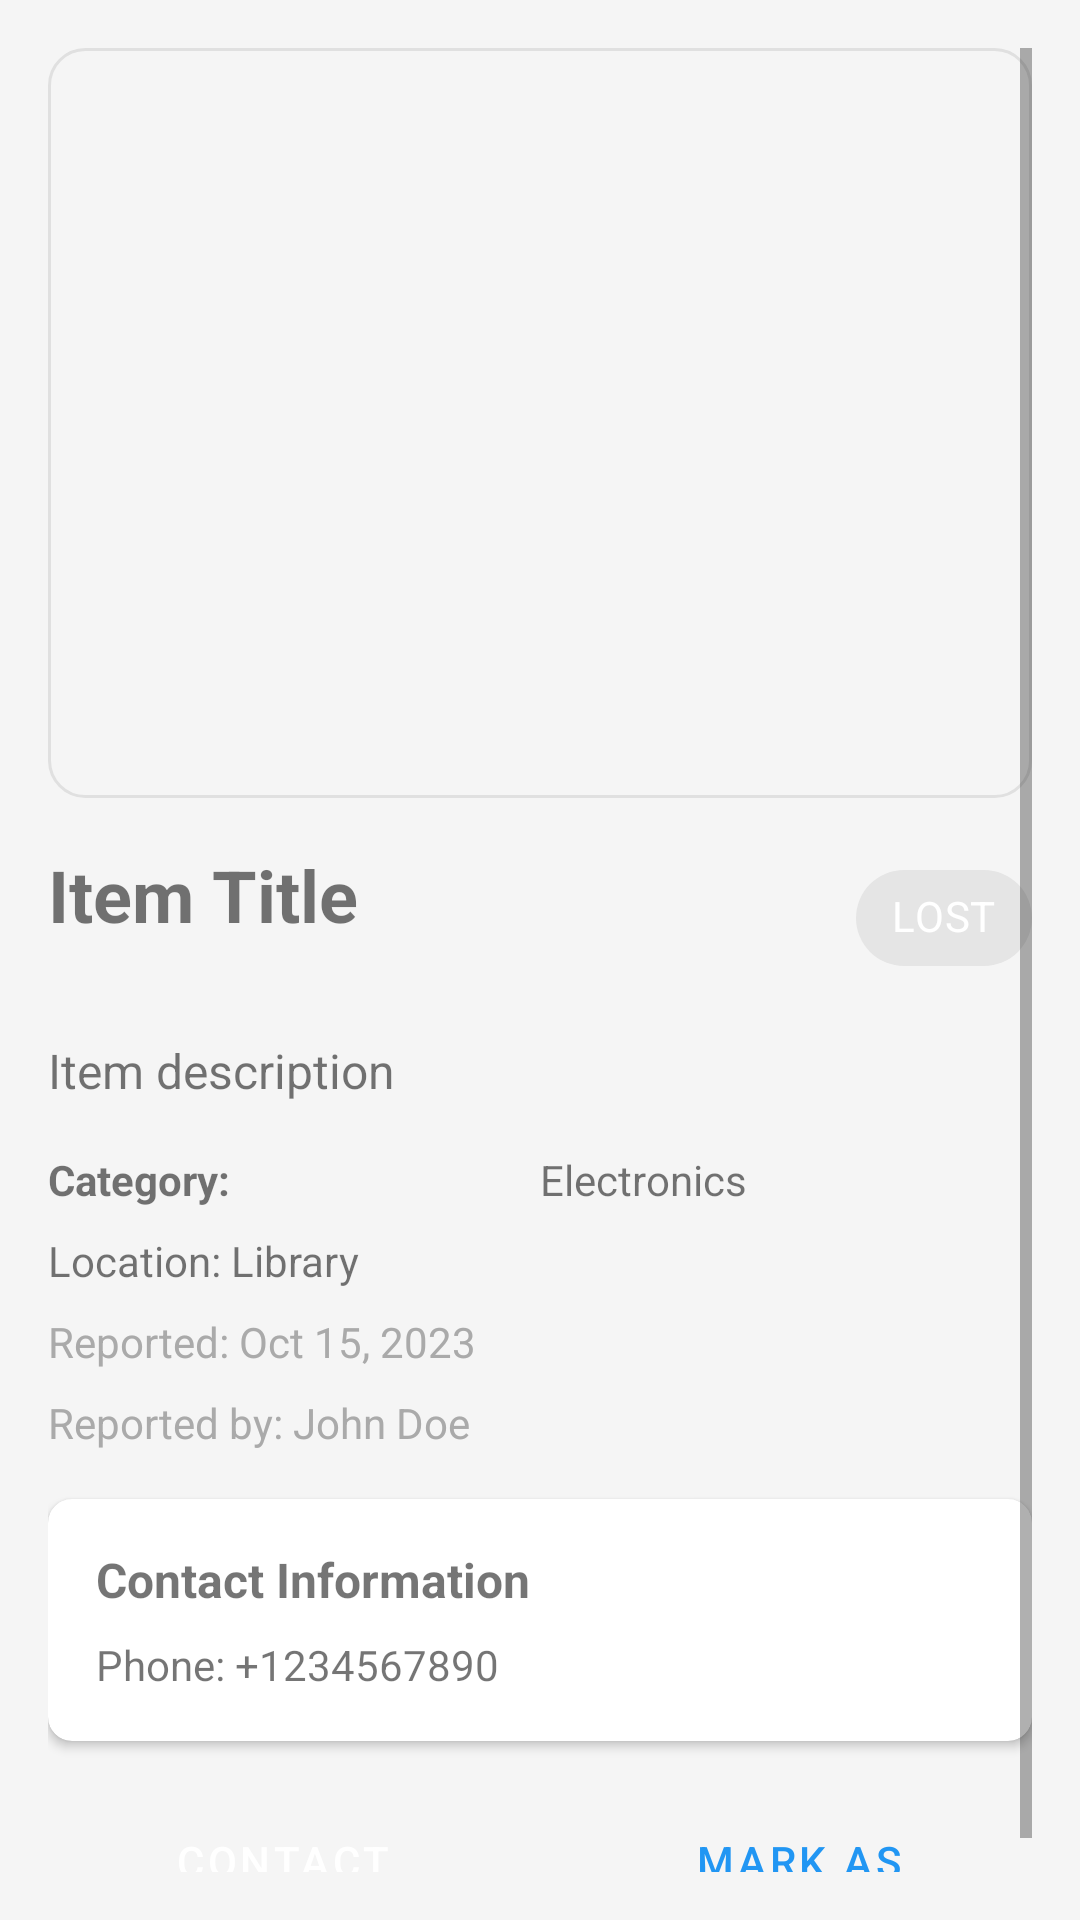

The Android layout XML behind this screen, and the referenced resources:
<!-- AndroidManifest.xml: application theme Theme.LostAndFound -->
<!-- res/layout/fragment_item_detail.xml -->
<?xml version="1.0" encoding="utf-8"?>
<ScrollView xmlns:android="http://schemas.android.com/apk/res/android"
    xmlns:app="http://schemas.android.com/apk/res-auto"
    android:layout_width="match_parent"
    android:layout_height="match_parent"
    android:padding="16dp">

    <LinearLayout
        android:layout_width="match_parent"
        android:layout_height="wrap_content"
        android:orientation="vertical">

        <ImageView
            android:id="@+id/image_view"
            android:layout_width="match_parent"
            android:layout_height="250dp"
            android:layout_marginBottom="16dp"
            android:scaleType="centerCrop"
            android:background="@drawable/rounded_corner_background"
            android:src="@drawable/ic_placeholder" />

        <LinearLayout
            android:layout_width="match_parent"
            android:layout_height="wrap_content"
            android:orientation="horizontal"
            android:layout_marginBottom="16dp">

            <TextView
                android:id="@+id/text_title"
                android:layout_width="0dp"
                android:layout_height="wrap_content"
                android:layout_weight="1"
                android:text="Item Title"
                android:textSize="24sp"
                android:textStyle="bold" />

            <LinearLayout
                android:layout_width="wrap_content"
                android:layout_height="wrap_content"
                android:orientation="vertical">

                <com.google.android.material.chip.Chip
                    android:id="@+id/chip_type"
                    android:layout_width="wrap_content"
                    android:layout_height="wrap_content"
                    android:text="LOST"
                    android:textColor="@color/white"
                    android:layout_gravity="end" />

                <com.google.android.material.chip.Chip
                    android:id="@+id/chip_resolved"
                    android:layout_width="wrap_content"
                    android:layout_height="wrap_content"
                    android:text="RESOLVED"
                    android:textColor="@color/white"
                    app:chipBackgroundColor="@color/chip_resolved"
                    android:layout_gravity="end"
                    android:visibility="gone" />

            </LinearLayout>

        </LinearLayout>

        <TextView
            android:id="@+id/text_description"
            android:layout_width="match_parent"
            android:layout_height="wrap_content"
            android:text="Item description"
            android:textSize="16sp"
            android:layout_marginBottom="16dp" />

        <LinearLayout
            android:layout_width="match_parent"
            android:layout_height="wrap_content"
            android:orientation="horizontal"
            android:layout_marginBottom="8dp">

            <TextView
                android:layout_width="0dp"
                android:layout_height="wrap_content"
                android:layout_weight="1"
                android:text="Category:"
                android:textStyle="bold" />

            <TextView
                android:id="@+id/text_category"
                android:layout_width="0dp"
                android:layout_height="wrap_content"
                android:layout_weight="1"
                android:text="Electronics" />

        </LinearLayout>

        <TextView
            android:id="@+id/text_location"
            android:layout_width="match_parent"
            android:layout_height="wrap_content"
            android:text="Location: Library"
            android:textSize="14sp"
            android:layout_marginBottom="8dp" />

        <TextView
            android:id="@+id/text_date"
            android:layout_width="match_parent"
            android:layout_height="wrap_content"
            android:text="Reported: Oct 15, 2023"
            android:textSize="14sp"
            android:textColor="@android:color/darker_gray"
            android:layout_marginBottom="8dp" />

        <TextView
            android:id="@+id/text_reporter"
            android:layout_width="match_parent"
            android:layout_height="wrap_content"
            android:text="Reported by: John Doe"
            android:textSize="14sp"
            android:textColor="@android:color/darker_gray"
            android:layout_marginBottom="16dp" />

        <com.google.android.material.card.MaterialCardView
            android:layout_width="match_parent"
            android:layout_height="wrap_content"
            android:layout_marginBottom="24dp"
            app:cardCornerRadius="8dp"
            app:cardElevation="2dp">

            <LinearLayout
                android:layout_width="match_parent"
                android:layout_height="wrap_content"
                android:orientation="vertical"
                android:padding="16dp">

                <TextView
                    android:layout_width="match_parent"
                    android:layout_height="wrap_content"
                    android:text="Contact Information"
                    android:textSize="16sp"
                    android:textStyle="bold"
                    android:layout_marginBottom="8dp" />

                <TextView
                    android:id="@+id/text_contact"
                    android:layout_width="match_parent"
                    android:layout_height="wrap_content"
                    android:text="Phone: +1234567890"
                    android:textSize="14sp" />

            </LinearLayout>

        </com.google.android.material.card.MaterialCardView>

        <LinearLayout
            android:layout_width="match_parent"
            android:layout_height="wrap_content"
            android:orientation="horizontal">

            <Button
                android:id="@+id/button_contact"
                android:layout_width="0dp"
                android:layout_height="wrap_content"
                android:layout_weight="1"
                android:layout_marginEnd="8dp"
                android:text="Contact Reporter"
                style="@style/Widget.MaterialComponents.Button" />

            <Button
                android:id="@+id/button_mark_resolved"
                android:layout_width="0dp"
                android:layout_height="wrap_content"
                android:layout_weight="1"
                android:layout_marginStart="8dp"
                android:text="Mark as Resolved"
                style="@style/Widget.MaterialComponents.Button.OutlinedButton" />

        </LinearLayout>

    </LinearLayout>

</ScrollView>
<!-- resources referenced by this layout -->
<resources>
  <color name="chip_resolved">#FF9E9E9E</color>
  <color name="white">#FFFFFFFF</color>
  <!-- drawable rounded_corner_background (drawable) -->
  <?xml version="1.0" encoding="utf-8"?>
  <shape xmlns:android="http://schemas.android.com/apk/res/android">
      <solid android:color="@color/background_light" />
      <corners android:radius="12dp" />
      <stroke
          android:width="1dp"
          android:color="#E0E0E0" />
  </shape>
  <style name="Theme.LostAndFound" parent="Theme.MaterialComponents.Light.DarkActionBar">
          
          <item name="colorPrimary">@color/primary</item>
          <item name="colorPrimaryVariant">@color/primary_dark</item>
          <item name="colorOnPrimary">@color/white</item>
          
          <item name="colorSecondary">@color/accent</item>
          <item name="colorSecondaryVariant">@color/accent</item>
          <item name="colorOnSecondary">@color/white</item>
          
          <item name="android:statusBarColor" tools:targetApi="l">?attr/colorPrimaryVariant</item>
          
          <item name="android:colorBackground">@color/background_light</item>
          <item name="colorSurface">@color/white</item>
          <item name="colorOnSurface">@color/black</item>
          <item name="colorOnBackground">@color/black</item>
          
      </style>
  <color name="background_light">#FFF5F5F5</color>
  <color name="primary">#FF2196F3</color>
  <color name="primary_dark">#FF1976D2</color>
  <color name="accent">#FFFF5722</color>
  <color name="black">#FF000000</color>
</resources>
